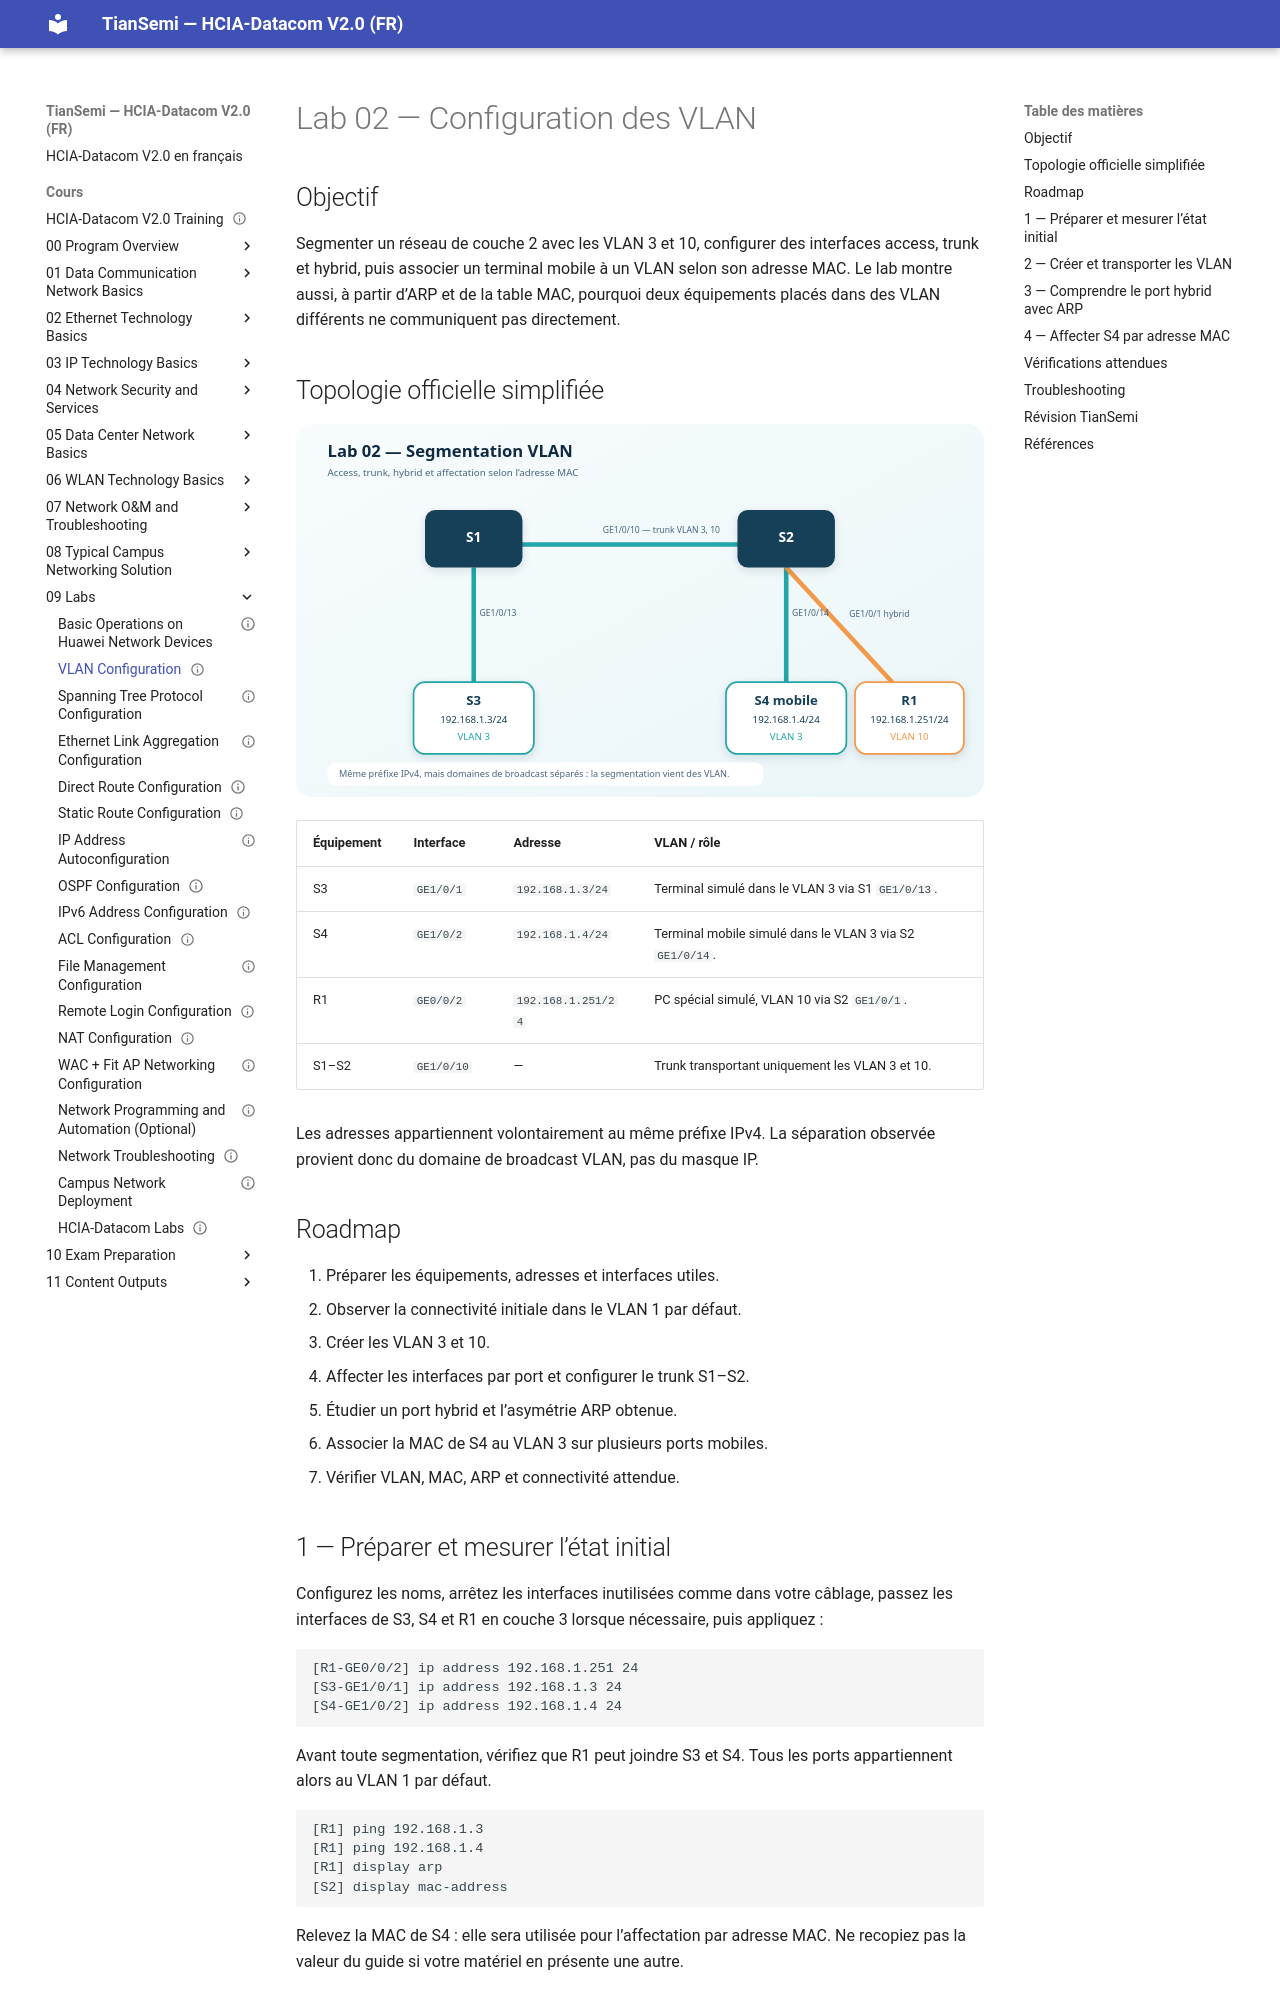

repository: tiansemi/hcia-datacom-fr · page: cours/09 Labs/02 VLAN Configuration/index.html · generator: mkdocs

---
id: HUA-HCIA-LAB-002
title: "VLAN Configuration"
official_title: "VLAN Configuration"
category: "Huawei HCIA-Datacom Lab"
domain: "Datacom"
vendor: "Huawei"
certification: "HCIA-Datacom"
version: "V2.0"
difficulty: "intermediate"
status: "draft"
author: "MOULO OHOLO Jean Noel"
reviewed: false
created: 2026-07-06
updated: 2026-08-11
module: "09 Labs"
type: "lab"
source: "HCIA-Datacom V2.0 Lab Guide"
source_pages: "PDF 27-46 (guide pages 25-44)"
lab_required: true
tags: [huawei, hcia, datacom, lab, vlan, access, trunk, hybrid, mac-vlan]
devices: [R1, S1, S2, S3, S4]
commands: [vlan batch, port link-type, port default vlan, port trunk allow-pass vlan, port hybrid untagged vlan, mac-vlan]
publication_status: "not-started"
site_url:
---

# Lab 02 — Configuration des VLAN

## Objectif

Segmenter un réseau de couche 2 avec les VLAN 3 et 10, configurer des interfaces access, trunk et hybrid, puis associer un terminal mobile à un VLAN selon son adresse MAC. Le lab montre aussi, à partir d’ARP et de la table MAC, pourquoi deux équipements placés dans des VLAN différents ne communiquent pas directement.

## Topologie officielle simplifiée

![Topologie du lab VLAN avec S1, S2, S3, S4 et R1](<../../assets/diagrammes/09 Labs/lab02-vlan-topology-fr.svg>)

| Équipement | Interface | Adresse | VLAN / rôle |
| --- | --- | --- | --- |
| S3 | `GE1/0/1` | `192.168.1.3/24` | Terminal simulé dans le VLAN 3 via S1 `GE1/0/13`. |
| S4 | `GE1/0/2` | `192.168.1.4/24` | Terminal mobile simulé dans le VLAN 3 via S2 `GE1/0/14`. |
| R1 | `GE0/0/2` | `192.168.1.251/24` | PC spécial simulé, VLAN 10 via S2 `GE1/0/1`. |
| S1–S2 | `GE1/0/10` | — | Trunk transportant uniquement les VLAN 3 et 10. |

Les adresses appartiennent volontairement au même préfixe IPv4. La séparation observée provient donc du domaine de broadcast VLAN, pas du masque IP.

## Roadmap

1. Préparer les équipements, adresses et interfaces utiles.
2. Observer la connectivité initiale dans le VLAN 1 par défaut.
3. Créer les VLAN 3 et 10.
4. Affecter les interfaces par port et configurer le trunk S1–S2.
5. Étudier un port hybrid et l’asymétrie ARP obtenue.
6. Associer la MAC de S4 au VLAN 3 sur plusieurs ports mobiles.
7. Vérifier VLAN, MAC, ARP et connectivité attendue.
